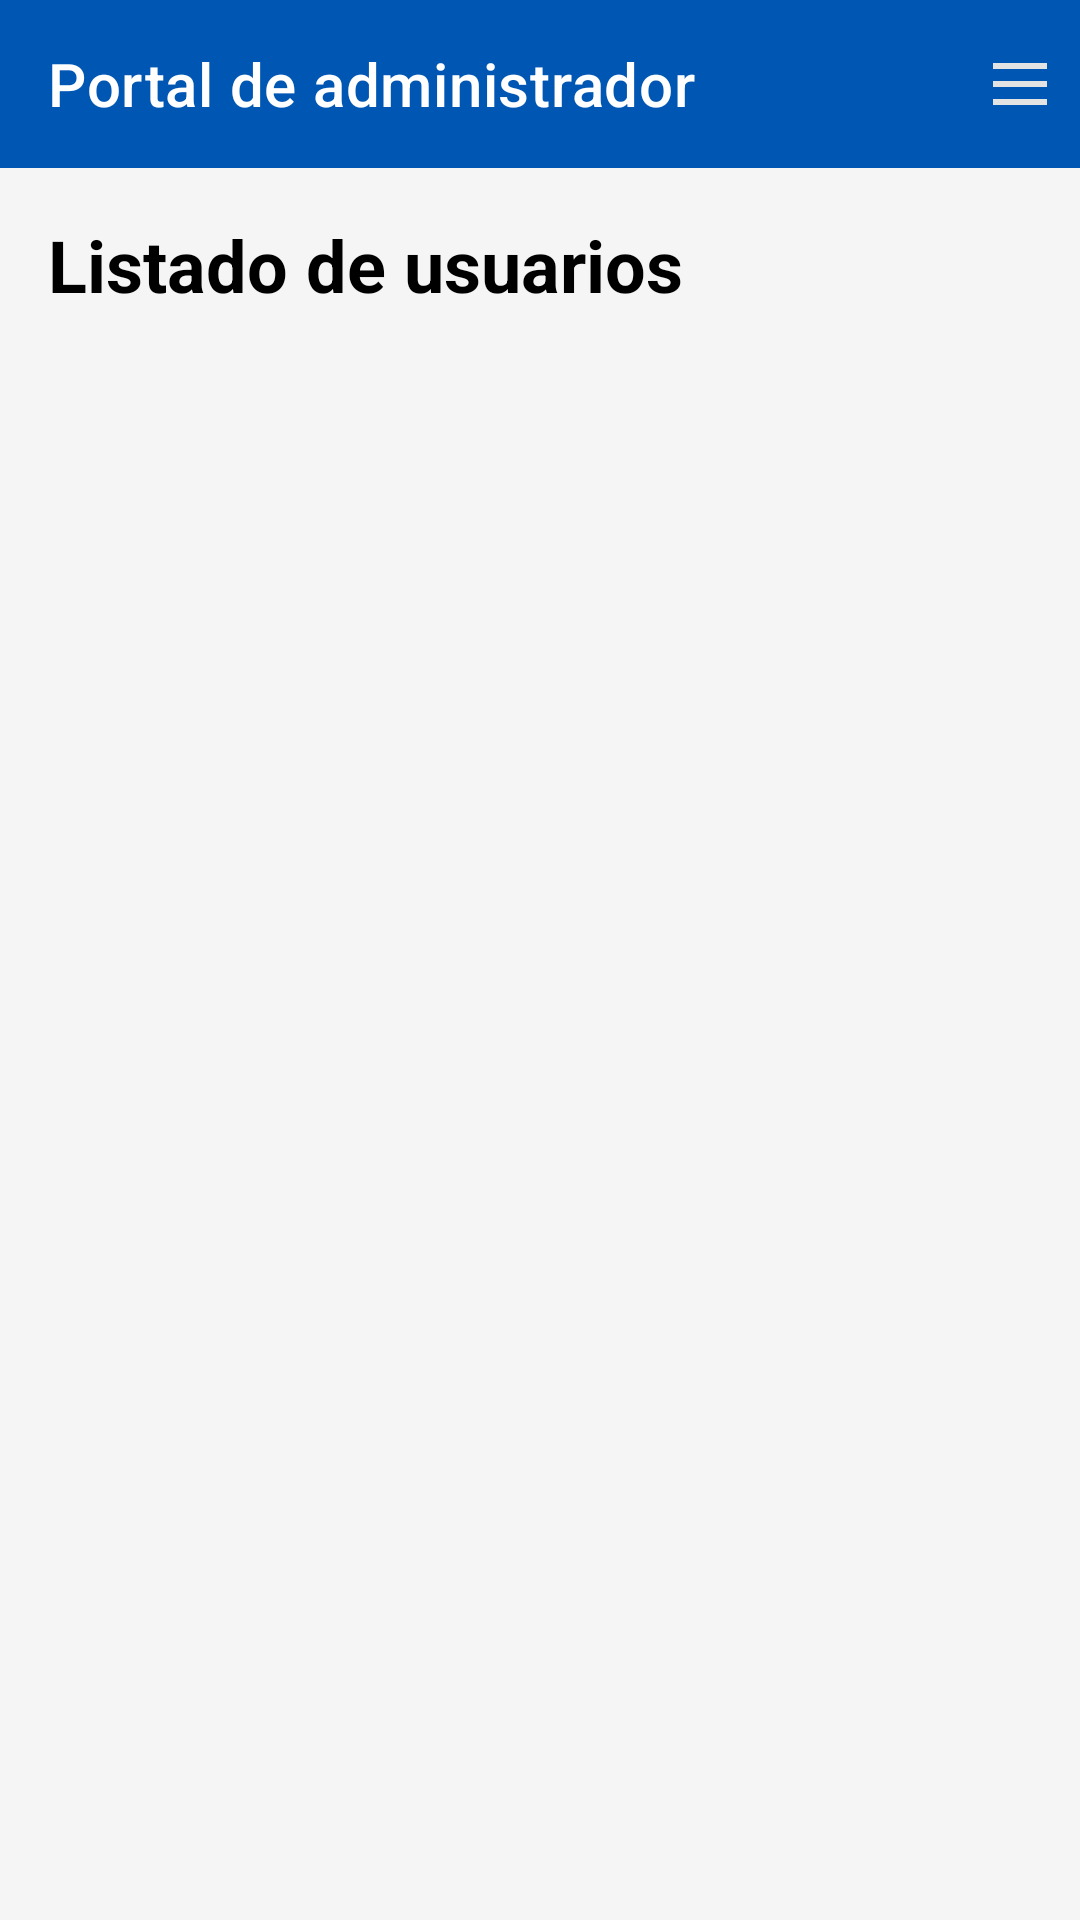

Android layout source for this screen:
<!-- AndroidManifest.xml: application theme Theme.CentroMédicoCibertec -->
<!-- res/layout/activity_admin_main.xml -->
<?xml version="1.0" encoding="utf-8"?>
<androidx.constraintlayout.widget.ConstraintLayout xmlns:android="http://schemas.android.com/apk/res/android"
    xmlns:app="http://schemas.android.com/apk/res-auto"
    xmlns:tools="http://schemas.android.com/tools"
    android:id="@+id/main"
    android:fitsSystemWindows="true"
    android:layout_width="match_parent"
    android:layout_height="match_parent"
    android:background="#F5F5F5">

    <com.google.android.material.appbar.AppBarLayout
        android:id="@+id/appBarLayout"
        android:layout_width="0dp"
        android:layout_height="wrap_content"
        app:layout_constraintEnd_toEndOf="parent"
        app:layout_constraintStart_toStartOf="parent"
        app:layout_constraintTop_toTopOf="parent">

        
        <com.google.android.material.appbar.MaterialToolbar
            android:id="@+id/toolbar"
            android:layout_width="match_parent"
            android:layout_height="?attr/actionBarSize"
            android:background="@color/primary_dark_blue"
            app:navigationIconTint="@android:color/white"
            app:title="Portal de administrador"
            app:titleTextColor="@android:color/white">

            <ImageButton
                android:id="@+id/btnMenu"
                android:layout_width="40dp"
                android:layout_height="40dp"
                android:layout_gravity="end"
                android:background="?attr/selectableItemBackgroundBorderless"
                android:contentDescription="Más opciones"
                android:src="@drawable/ic_menu" />
        </com.google.android.material.appbar.MaterialToolbar>


    </com.google.android.material.appbar.AppBarLayout>

    
    <LinearLayout
        android:layout_width="0dp"
        android:layout_height="0dp"
        android:orientation="vertical"
        android:padding="16dp"
        app:layout_constraintTop_toBottomOf="@+id/appBarLayout"
        app:layout_constraintBottom_toBottomOf="parent"
        app:layout_constraintStart_toStartOf="parent"
        app:layout_constraintEnd_toEndOf="parent">

        
        <TextView
            android:layout_width="wrap_content"
            android:layout_height="wrap_content"
            android:text="Listado de usuarios"
            android:textSize="24sp"
            android:textStyle="bold"
            android:textColor="@android:color/black"
            android:layout_marginBottom="16dp" />

        
        <androidx.recyclerview.widget.RecyclerView
            android:id="@+id/rvUsuarios"
            android:layout_width="match_parent"
            android:layout_height="0dp"
            android:layout_weight="1"
            app:layoutManager="androidx.recyclerview.widget.LinearLayoutManager"
            tools:listitem="@layout/item_usuario" />

        
        <TextView
            android:id="@+id/tvEmptyState"
            android:layout_width="match_parent"
            android:layout_height="0dp"
            android:layout_weight="1"
            android:gravity="center"
            android:text="No hay usuarios disponibles"
            android:textSize="16sp"
            android:textColor="@android:color/darker_gray"
            android:visibility="gone" />

        
        <ProgressBar
            android:id="@+id/progressBar"
            android:layout_width="wrap_content"
            android:layout_height="wrap_content"
            android:layout_gravity="center"
            android:layout_marginTop="32dp"
            android:visibility="gone" />

    </LinearLayout>
    <androidx.coordinatorlayout.widget.CoordinatorLayout
        android:layout_width="match_parent"
        android:layout_height="match_parent">


    </androidx.coordinatorlayout.widget.CoordinatorLayout>

</androidx.constraintlayout.widget.ConstraintLayout>
<!-- res/layout/item_usuario.xml (included above) -->
<?xml version="1.0" encoding="utf-8"?>
<androidx.cardview.widget.CardView xmlns:android="http://schemas.android.com/apk/res/android"
    xmlns:app="http://schemas.android.com/apk/res-auto"
    android:layout_width="match_parent"
    android:layout_height="wrap_content"
    android:layout_margin="8dp"
    app:cardCornerRadius="8dp"
    app:cardElevation="2dp"
    android:background="@android:color/white">

    <LinearLayout
        android:layout_width="match_parent"
        android:layout_height="wrap_content"
        android:orientation="horizontal"
        android:padding="16dp"
        android:gravity="center_vertical">

        
        <LinearLayout
            android:layout_width="0dp"
            android:layout_height="wrap_content"
            android:layout_weight="1"
            android:orientation="vertical">

            
            <TextView
                android:id="@+id/tvNombre"
                android:layout_width="wrap_content"
                android:layout_height="wrap_content"
                android:text="Usuario"
                android:textSize="16sp"
                android:textStyle="bold"
                android:textColor="@android:color/black"
                android:layout_marginBottom="20dp" />

            
            <TextView
                android:id="@+id/tvEmail"
                android:layout_width="wrap_content"
                android:layout_height="wrap_content"
                android:text="usuario@mail.com"
                android:textSize="14sp"
                android:textColor="#666666" />

        </LinearLayout>

        


        
        <LinearLayout
            android:layout_width="wrap_content"
            android:layout_height="wrap_content"
            android:orientation="vertical"
            android:gravity="center">

            <TextView
                android:id="@+id/tvRol"
                android:layout_width="match_parent"
                android:layout_height="wrap_content"
                android:text="PACIENTE"
                android:textSize="12sp"
                android:textStyle="bold"
                android:gravity="right"
                android:layout_marginBottom="20dp"
                android:textColor="@android:color/darker_gray"/>

            
            <Button

                android:id="@+id/btnVerMas"
                android:layout_width="90dp"
                android:layout_height="35dp"
                android:gravity="center"
                android:text="Ver más"
                android:textSize="10sp"
                android:textColor="@android:color/white">

            </Button>

        </LinearLayout>

    </LinearLayout>

</androidx.cardview.widget.CardView>
<!-- resources referenced by this layout -->
<resources>
  <color name="primary_dark_blue">#0056b3</color>
  <!-- drawable ic_menu (drawable) -->
  <vector xmlns:android="http://schemas.android.com/apk/res/android"
      android:width="24dp"
      android:height="24dp"
      android:viewportWidth="960"
      android:viewportHeight="960">
    <path
        android:pathData="M120,280v-80h720v80L120,280ZM120,760v-80h720v80L120,760ZM120,520v-80h720v80L120,520Z"
        android:fillColor="#e3e3e3"/>
  </vector>
  <style name="Theme.CentroMédicoCibertec" parent="Base.Theme.CentroMédicoCibertec" />
  <style name="Base.Theme.CentroMédicoCibertec" parent="Theme.MaterialComponents.DayNight.NoActionBar">
  
          
          <item name="colorPrimary">@color/primary_blue</item>
          <item name="colorPrimaryVariant">@color/primary_dark_blue</item>
          <item name="colorOnPrimary">@color/white</item>
  
          
          <item name="colorSecondary">@color/accent_blue</item>
          <item name="colorOnSecondary">@color/black</item>
  
          
          <item name="android:statusBarColor" tools:targetApi="l">?attr/colorPrimaryVariant</item>
  
          
          <item name="android:colorBackground">@color/light_background</item>
      </style>
  <color name="primary_blue">#007BFF</color>
  <color name="white">#FFFFFFFF</color>
  <color name="accent_blue">#00C9FF</color>
  <color name="black">#FF000000</color>
  <color name="light_background">#F0F8FF</color>
</resources>
